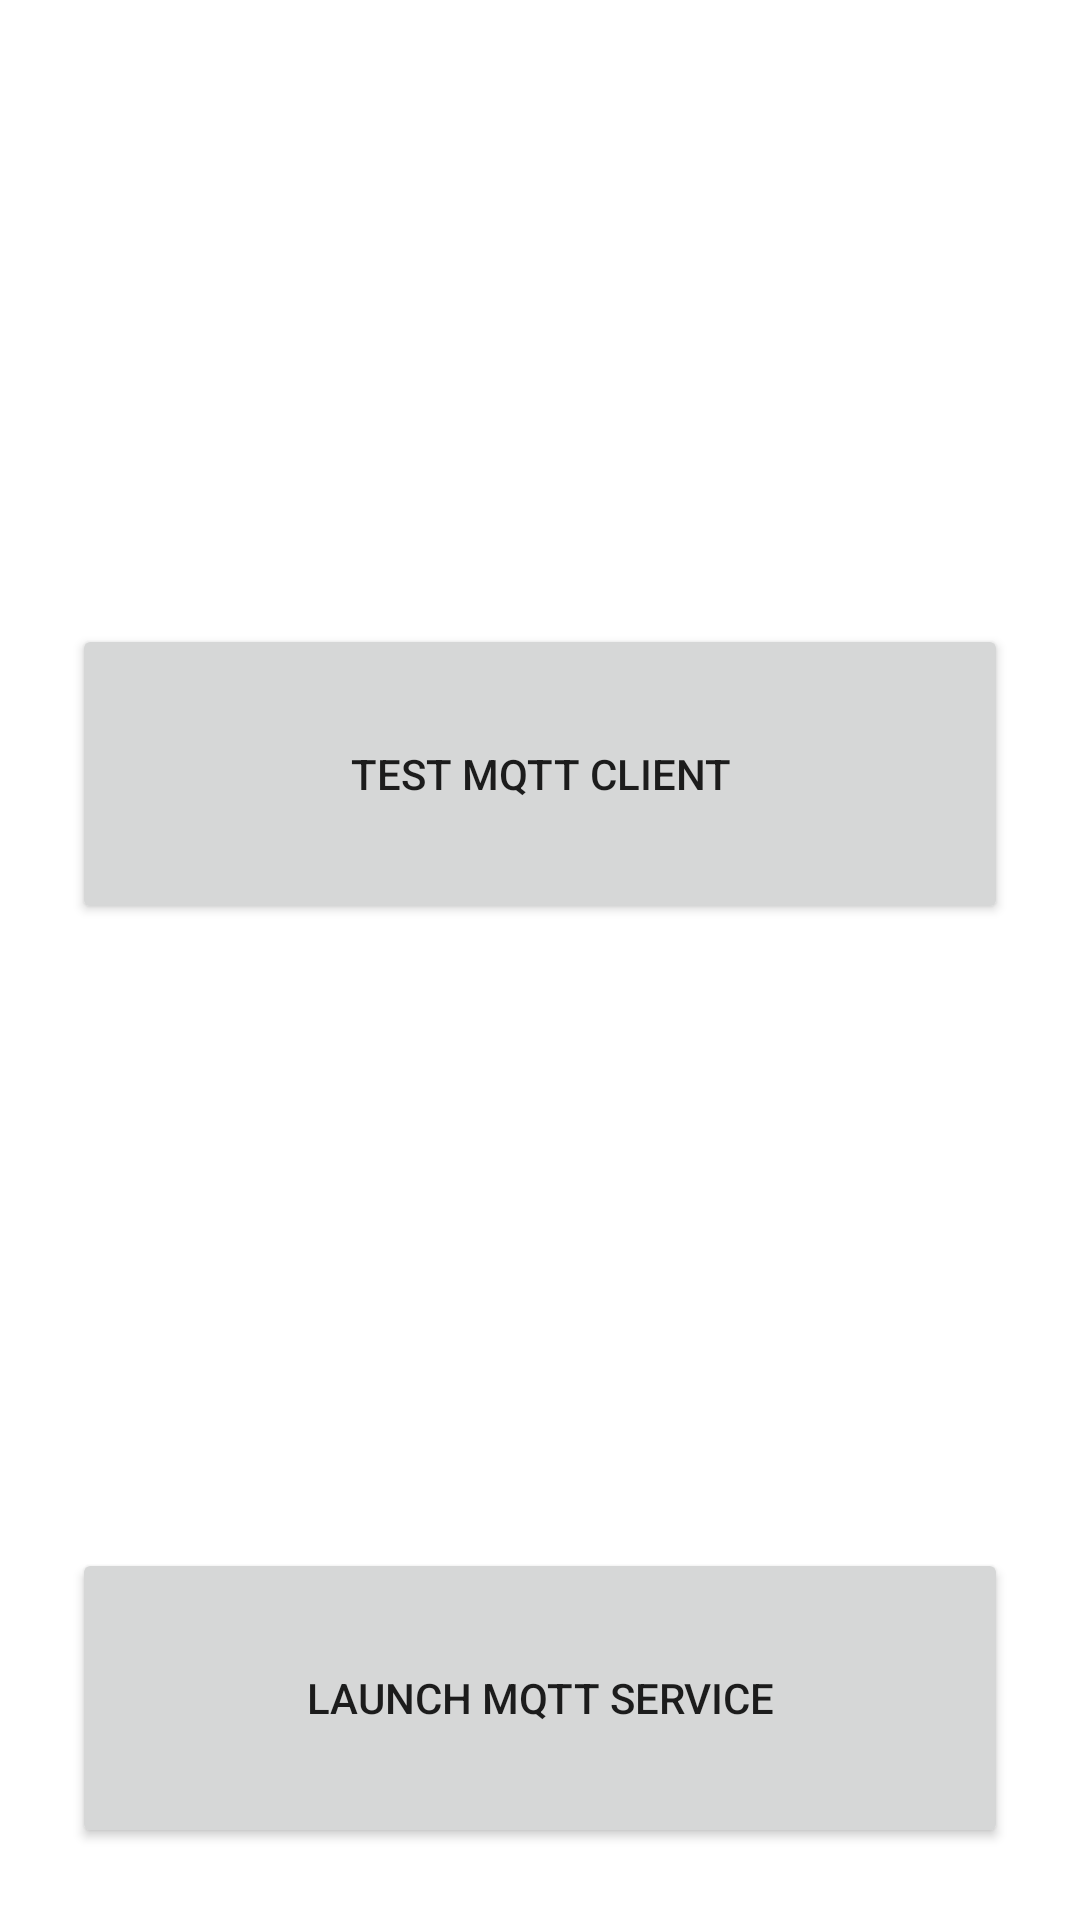

The Android layout XML behind this screen, and the referenced resources:
<!-- AndroidManifest.xml: application theme Theme.MQTTDevMon -->
<!-- res/layout/activity_main.xml -->
<?xml version="1.0" encoding="utf-8"?>
<androidx.coordinatorlayout.widget.CoordinatorLayout xmlns:tools="http://schemas.android.com/tools"
    android:id="@+id/myCoordinatorLayout"
    xmlns:android="http://schemas.android.com/apk/res/android"
    xmlns:app="http://schemas.android.com/apk/res-auto"
    android:layout_width="match_parent"
    android:layout_height="match_parent">

    <androidx.constraintlayout.widget.ConstraintLayout
        android:layout_width="match_parent"
        android:layout_height="match_parent"
        tools:context=".MainActivity">

        <Button
            android:id="@+id/btn_launch_client"
            android:layout_width="0dp"
            android:layout_height="100dp"
            android:layout_marginStart="24dp"
            android:layout_marginTop="24dp"
            android:layout_marginEnd="24dp"
            android:layout_marginBottom="24dp"
            android:text="@string/btn_launch_client"
            app:layout_constraintBottom_toTopOf="@+id/btn_launch_srv"
            app:layout_constraintEnd_toEndOf="parent"
            app:layout_constraintStart_toStartOf="parent"
            app:layout_constraintTop_toTopOf="parent" />

        <Button
            android:id="@+id/btn_launch_srv"
            android:layout_width="0dp"
            android:layout_height="100dp"
            android:layout_marginStart="24dp"
            android:layout_marginEnd="24dp"
            android:layout_marginBottom="24dp"
            android:text="@string/btn_launch_service"
            app:layout_constraintBottom_toBottomOf="parent"
            app:layout_constraintEnd_toEndOf="parent"
            app:layout_constraintStart_toStartOf="parent" />


    </androidx.constraintlayout.widget.ConstraintLayout>
</androidx.coordinatorlayout.widget.CoordinatorLayout>
<!-- resources referenced by this layout -->
<resources>
  <string name="btn_launch_client">Test Mqtt Client</string>
  <string name="btn_launch_service">Launch Mqtt Service</string>
  <style name="Theme.MQTTDevMon" parent="Theme.MaterialComponents.DayNight.DarkActionBar">
          
          <item name="colorPrimary">@color/purple_500</item>
          <item name="colorPrimaryVariant">@color/purple_700</item>
          <item name="colorOnPrimary">@color/white</item>
          
          <item name="colorSecondary">@color/teal_200</item>
          <item name="colorSecondaryVariant">@color/teal_700</item>
          <item name="colorOnSecondary">@color/black</item>
          
          <item name="android:statusBarColor" tools:targetApi="l">?attr/colorPrimaryVariant</item>
          
      </style>
  <!-- not gathered from this repository: default colours our renderer supplied (Android Studio template values) -->
  <color name="purple_500">#FF6200EE</color>
  <color name="purple_700">#FF3700B3</color>
  <color name="teal_200">#FF03DAC5</color>
  <color name="teal_700">#FF018786</color>
  <color name="black">#FF000000</color>
  <color name="white">#FFFFFFFF</color>
</resources>
